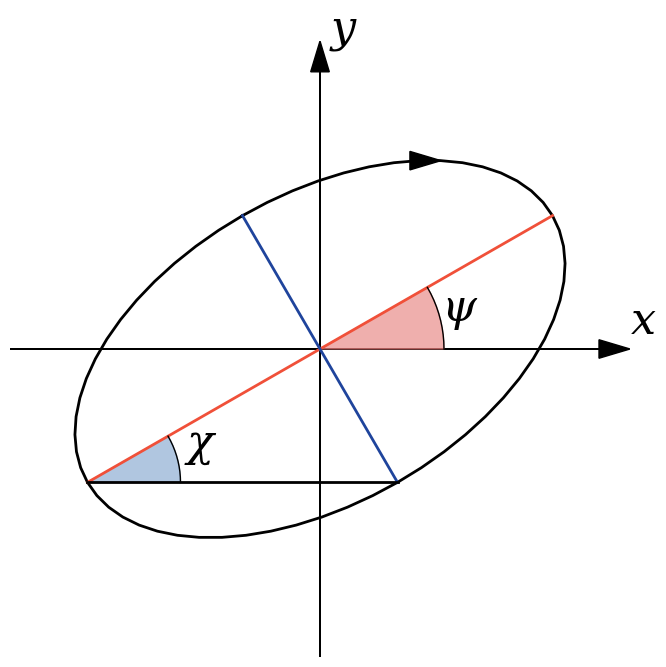

Recreate this plot in Python.
import math
from numpy import *
import matplotlib.pyplot as plt

# https://www.datylon.com/blog/data-visualization-for-colorblind-readers
psi_color = "#e57a77"
chi_color = "#7ca1cc"

major_color = "#f05039"
minor_color = "#1f449c"

plt.rcParams['font.family'] = 'serif'
plt.rcParams['mathtext.fontset'] = 'dejavuserif'
plt.rc('font', size=32)

fig = plt.figure(figsize=(8,8))

# Set up the figure axes, etc.
plt.xlim(-1.0, 1.0)
plt.ylim(-1.0, 1.0)
    
plt.axis('off')

# draw the x and y axes
hw, hl = 0.06, 0.10
plt.arrow(-1,0,2,0, head_width=hw, head_length=hl, fc='black', ec='black', length_includes_head=True)
plt.arrow(0,-1,0,2, head_width=hw, head_length=hl, fc='black', ec='black', length_includes_head=True)

# label the x and y axes
plt.text(1.0,0.05,"$x$")
plt.text(0.03,1.0,"$y$")

# draw the ellipse
chi_deg = 30.0
psi_deg = 30.0
r = 1.0

chi = chi_deg*math.pi/180.0
psi = psi_deg*math.pi/180.0

# 60 steps around ellipse (+1 because 0 and 2pi overlap)
N = 61
phi = linspace(0, 2*pi, N)
        
## Equation 4
xprime = r*cos(chi)*sin(phi)
yprime = r*sin(chi)*cos(phi)
        
## Inverse of Equations 2 and 3
x = xprime*cos(psi) - yprime*sin(psi)
y = xprime*sin(psi) + yprime*cos(psi)

# Set up the figure and the objects to hold plot data
plt.plot(x, y, color='k', linewidth=2)


# draw tangential arrow at pi/4 (one eighth of the way) around the ellipse
q=N//8
plt.arrow(x[q],y[q],x[q+1]-x[q],y[q+1]-y[q], head_width=hw, head_length=hl, fc='black', ec='black', length_includes_head=True)

# draw line through the major axis
q=N//4
u=(3*N)//4
linx=[x[q],x[u]]
liny=[y[q],y[u]]
plt.plot(linx, liny, color=major_color, linewidth=2)

# draw line through the minor axis
q=0
u=N//2
linx=[x[q],x[u]]
liny=[y[q],y[u]]
plt.plot(linx, liny, color=minor_color, linewidth=2)

# draw line connecting the ends of the minor and major axes in the third quadrant
q=(3*N)//4
u=N//2
linx=[x[q],x[u]]
liny=[y[q],y[u]]
plt.plot(linx, liny, color='k', linewidth=2)

# create the arc through psi at the origin
N = 10
radius=0.4
phi = linspace(0, psi, N)

# reserve an extra point for the apex = (arcx[0], arcy[0])
arcx = linspace(0,1,N+1)
arcy = linspace(0,1,N+1)

arcx[1:] = radius * cos(phi)
arcy[1:] = radius * sin(phi)

plt.fill(arcx,arcy, color=psi_color, alpha=0.6)
plt.plot(arcx[1:], arcy[1:], color='k', linewidth=1)

# label the position angle
plt.text(arcx[N//2],arcy[N//2],"$\psi$")

# create the arc through chi at the origin
N = 10
radius=0.3
phi = linspace(psi-chi, psi, N)

arcx[1:] = x[q] + radius * cos(phi)
arcy[1:] = y[q] + radius * sin(phi)
arcx[0] = x[q]
arcy[0] = y[q]

plt.fill(arcx,arcy, color=chi_color, alpha=0.6)
plt.plot(arcx[1:], arcy[1:], color='k', linewidth=1)

# label the ellipticity angle
plt.text(arcx[N//2]+0.02,arcy[N//2]+0.02,"$\chi$")

plt.show()
